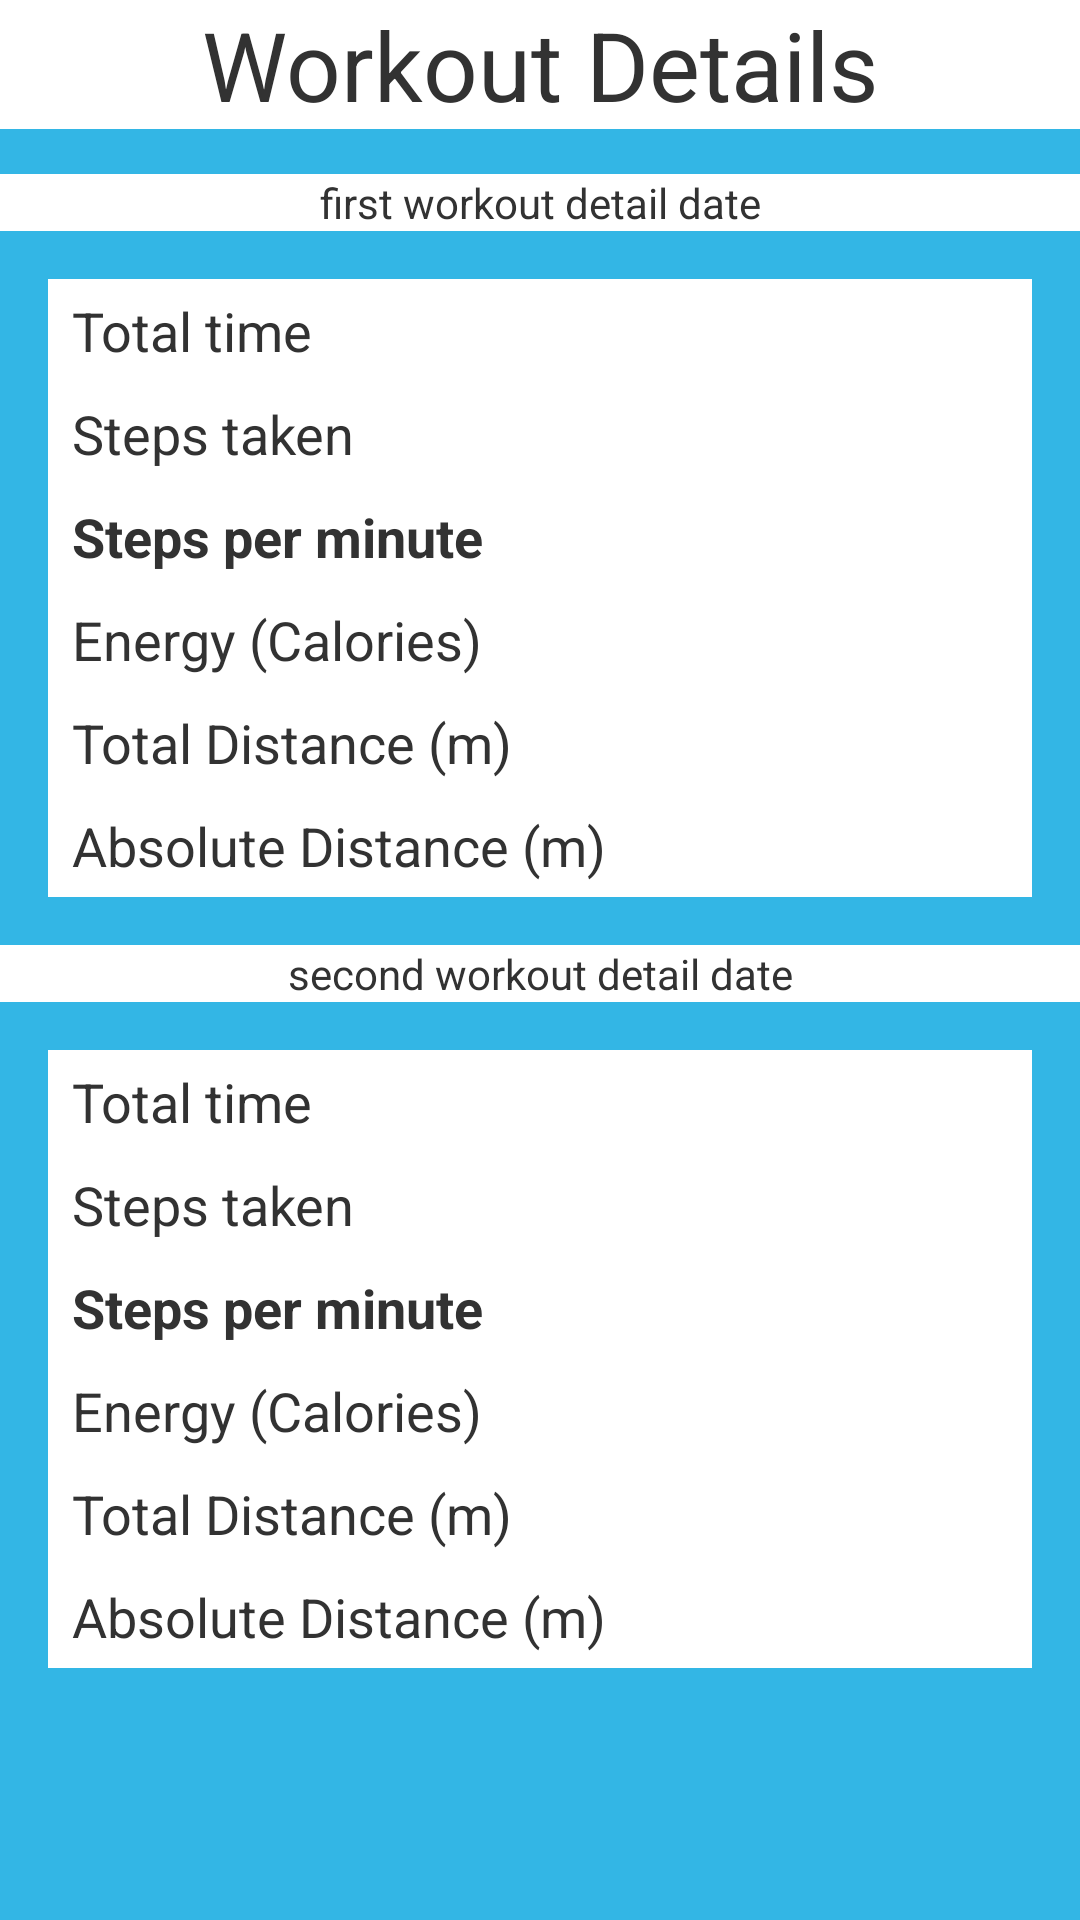

Layout XML and referenced resources for this Android screen:
<!-- AndroidManifest.xml: application theme AppTheme -->
<!-- res/layout/activity_analyze_compare.xml -->
<?xml version="1.0" encoding="utf-8"?>

<RelativeLayout xmlns:android="http://schemas.android.com/apk/res/android"
    android:layout_width="match_parent"
    android:layout_height="match_parent"
    android:background="@drawable/ui_background">
    
    <LinearLayout
    android:id="@+id/topLayout"
    android:layout_width="match_parent"
    android:layout_height="wrap_content"
    android:layout_alignParentLeft="true"
    android:layout_alignParentTop="true"
    android:orientation="vertical" >

    <TextView
        android:id="@+id/workout_details"
    	android:layout_width="match_parent" 
    	android:layout_height="wrap_content" 
    	android:gravity="center"
    	android:textSize="32sp"
    	android:text="Workout Details"
    	android:background="@android:color/white"
        android:textColorLink="#FFFFFF"
        android:layout_marginBottom="15dp"
        android:singleLine="true"/>
    <TextView
        android:id="@+id/workout_date"
        android:layout_width="match_parent"
        android:layout_height="wrap_content"
		android:gravity="center"
		android:singleLine="true"
		android:background="@android:color/white"
        android:textColorLink="#FFFFFF"
        android:text=" first workout detail date " />
    
    
</LinearLayout>

<TableLayout
    style="@style/table_analyze"
    android:id="@+id/first_table_layout"
    android:layout_width="match_parent"
    android:layout_height="wrap_content"
    android:stretchColumns="1" 
    android:background="@android:color/white"
    android:layout_below="@id/topLayout">
    

    <TableRow
        android:id="@+id/tableRow1"
        android:layout_width="match_parent"
        android:layout_height="wrap_content" >

        <TextView
            android:id="@+id/textTitleTime"
            style="@style/title_cell"
            android:layout_width="wrap_content"
            android:layout_height="wrap_content"
            android:text="@string/act_anal_time" />

        <TextView
            android:id="@+id/textValueTime"
            style="@style/value_cell"
            android:layout_width="wrap_content"
            android:layout_height="wrap_content"
            android:text="" />
    </TableRow>

    <TableRow
        android:id="@+id/tableRow2"
        android:layout_width="match_parent"
        android:layout_height="wrap_content" >

        <TextView
            android:id="@+id/textTitleEvents"
            style="@style/title_cell"
            android:layout_width="wrap_content"
            android:layout_height="wrap_content"
            android:text="@string/act_anal_events" />

        <TextView
            android:id="@+id/textValueEvents"
            style="@style/value_cell"
            android:layout_width="wrap_content"
            android:layout_height="wrap_content"
            android:text="" />
    </TableRow>

    <TableRow
        android:id="@+id/tableRow3"
        android:layout_width="match_parent"
        android:layout_height="wrap_content" >

        <TextView
            android:id="@+id/textTitleEventFrequency"
            style="@style/header_cell"
            android:layout_width="wrap_content"
            android:layout_height="wrap_content"
            android:layout_span="2"
            android:text="@string/act_anal_freq" />
    </TableRow>

    <TableRow
        android:id="@+id/tableRow4"
        android:layout_width="match_parent"
        android:layout_height="wrap_content" >

        <TextView
            android:id="@+id/textTitleEnergy"
            style="@style/title_cell"
            android:layout_width="wrap_content"
            android:layout_height="wrap_content"
            android:text="@string/act_anal_energy" />

        <TextView
            android:id="@+id/textValueEnergy"
            style="@style/value_cell"
            android:layout_width="wrap_content"
            android:layout_height="wrap_content"
            android:text="" />
    </TableRow>

    <TableRow
        android:id="@+id/tableRow5"
        android:layout_width="match_parent"
        android:layout_height="wrap_content" >

        <TextView
            android:id="@+id/textTitleTotalDistance"
            style="@style/title_cell"
            android:layout_width="wrap_content"
            android:layout_height="wrap_content"
            android:text="@string/act_anal_total_distance" />

        <TextView
            android:id="@+id/textValueTotalDistance"
            style="@style/value_cell"
            android:layout_width="wrap_content"
            android:layout_height="wrap_content"
            android:text="" />
    </TableRow>

    <TableRow
        android:id="@+id/tableRow6"
        android:layout_width="match_parent"
        android:layout_height="wrap_content" >

        <TextView
            android:id="@+id/textTitleAbsoluteDistance"
            style="@style/title_cell"
            android:layout_width="wrap_content"
            android:layout_height="wrap_content"
            android:text="@string/act_anal_absolute_distance" />

        <TextView
            android:id="@+id/textValueAbsoluteDistance"
            style="@style/value_cell"
            android:layout_width="wrap_content"
            android:layout_height="wrap_content"
            android:text="" />
    </TableRow>

   

</TableLayout>
<LinearLayout
    android:id="@+id/second_workout_detail_Layout"
    android:layout_width="match_parent"
    android:layout_height="wrap_content"
    android:layout_below="@id/first_table_layout"
    android:orientation="vertical" >

    <TextView
        android:id="@+id/second_workout_date"
        android:layout_width="match_parent"
        android:layout_height="wrap_content"
		android:gravity="center"
		android:singleLine="true"
		android:background="@android:color/white"
        android:textColorLink="#FFFFFF"
        android:text="second workout detail date" />
    
</LinearLayout>
<TableLayout
    style="@style/table_analyze"
    android:layout_width="match_parent"
    android:layout_height="wrap_content"
    android:stretchColumns="1" 
    android:background="@android:color/white"
    android:layout_below="@id/second_workout_detail_Layout">
    

    <TableRow
        android:id="@+id/second_tableRow1"
        android:layout_width="match_parent"
        android:layout_height="wrap_content" >

        <TextView
            android:id="@+id/second_textTitleTime"
            style="@style/title_cell"
            android:layout_width="wrap_content"
            android:layout_height="wrap_content"
            android:text="@string/act_anal_time" />

        <TextView
            android:id="@+id/second_textValueTime"
            style="@style/value_cell"
            android:layout_width="wrap_content"
            android:layout_height="wrap_content"
            android:text="" />
    </TableRow>

    <TableRow
        android:id="@+id/second_tableRow2"
        android:layout_width="match_parent"
        android:layout_height="wrap_content" >

        <TextView
            android:id="@+id/second_textTitleEvents"
            style="@style/title_cell"
            android:layout_width="wrap_content"
            android:layout_height="wrap_content"
            android:text="@string/act_anal_events" />

        <TextView
            android:id="@+id/second_textValueEvents"
            style="@style/value_cell"
            android:layout_width="wrap_content"
            android:layout_height="wrap_content"
            android:text="" />
    </TableRow>

    <TableRow
        android:id="@+id/second_tableRow3"
        android:layout_width="match_parent"
        android:layout_height="wrap_content" >

        <TextView
            android:id="@+id/second_textTitleEventFrequency"
            style="@style/header_cell"
            android:layout_width="wrap_content"
            android:layout_height="wrap_content"
            android:layout_span="2"
            android:text="@string/act_anal_freq" />
    </TableRow>

    <TableRow
        android:id="@+id/second_tableRow4"
        android:layout_width="match_parent"
        android:layout_height="wrap_content" >

        <TextView
            android:id="@+id/second_textTitleEnergy"
            style="@style/title_cell"
            android:layout_width="wrap_content"
            android:layout_height="wrap_content"
            android:text="@string/act_anal_energy" />

        <TextView
            android:id="@+id/second_textValueEnergy"
            style="@style/value_cell"
            android:layout_width="wrap_content"
            android:layout_height="wrap_content"
            android:text="" />
    </TableRow>

    <TableRow
        android:id="@+id/second_tableRow5"
        android:layout_width="match_parent"
        android:layout_height="wrap_content" >

        <TextView
            android:id="@+id/second_textTitleTotalDistance"
            style="@style/title_cell"
            android:layout_width="wrap_content"
            android:layout_height="wrap_content"
            android:text="@string/act_anal_total_distance" />

        <TextView
            android:id="@+id/second_textValueTotalDistance"
            style="@style/value_cell"
            android:layout_width="wrap_content"
            android:layout_height="wrap_content"
            android:text="" />
    </TableRow>

    <TableRow
        android:id="@+id/second_tableRow6"
        android:layout_width="match_parent"
        android:layout_height="wrap_content" >

        <TextView
            android:id="@+id/second_textTitleAbsoluteDistance"
            style="@style/title_cell"
            android:layout_width="wrap_content"
            android:layout_height="wrap_content"
            android:text="@string/act_anal_absolute_distance" />

        <TextView
            android:id="@+id/second_textValueAbsoluteDistance"
            style="@style/value_cell"
            android:layout_width="wrap_content"
            android:layout_height="wrap_content"
            android:text="" />
    </TableRow>



</TableLayout>



</RelativeLayout>
<!-- resources referenced by this layout -->
<resources>
  <!-- drawable ui_background: png bitmap (drawable-xxhdpi, 4244 bytes) -->
  <string name="act_anal_absolute_distance">Absolute Distance (m)</string>
  <string name="act_anal_energy">Energy (Calories)</string>
  <string name="act_anal_events">Steps taken</string>
  <string name="act_anal_freq">Steps per minute</string>
  <string name="act_anal_time">Total time</string>
  <string name="act_anal_total_distance">Total Distance (m)</string>
  <style name="header_cell" parent="@style/abstract_cell">
          <item name="android:paddingLeft">@dimen/cell_padding_outer</item>
          <item name="android:paddingRight">@dimen/cell_padding_outer</item>
          <item name="android:textStyle">bold</item>
      </style>
  <style name="table_analyze">
          <item name="android:layout_marginTop">@dimen/activity_vertical_margin</item>
          <item name="android:layout_marginBottom">@dimen/activity_vertical_margin</item>
          <item name="android:layout_marginLeft">@dimen/activity_horizontal_margin</item>
          <item name="android:layout_marginRight">@dimen/activity_horizontal_margin</item>
      </style>
  <style name="title_cell" parent="@style/abstract_cell">
          <item name="android:paddingLeft">@dimen/cell_padding_outer</item>
          <item name="android:paddingRight">@dimen/cell_padding_inner</item>
      </style>
  <style name="value_cell" parent="@style/abstract_cell">
          <item name="android:paddingLeft">@dimen/cell_padding_inner</item>
          <item name="android:paddingRight">@dimen/cell_padding_outer</item>
          <item name="android:gravity">center</item>
      </style>
  <style name="AppTheme" parent="AppBaseTheme">
          
      </style>
  <style name="abstract_cell">
          <item name="android:paddingTop">@dimen/cell_padding_top</item>
          <item name="android:paddingBottom">@dimen/cell_padding_bot</item>
          <item name="android:textSize">@dimen/text_size</item>
      </style>
  <dimen name="cell_padding_outer">8dp</dimen>
  <dimen name="activity_vertical_margin">16dp</dimen>
  <dimen name="activity_horizontal_margin">16dp</dimen>
  <dimen name="cell_padding_inner">8dp</dimen>
  <style name="AppBaseTheme" parent="android:Theme.Light">
          
      </style>
  <dimen name="cell_padding_top">5dp</dimen>
  <dimen name="cell_padding_bot">5dp</dimen>
  <dimen name="text_size">18dp</dimen>
</resources>
